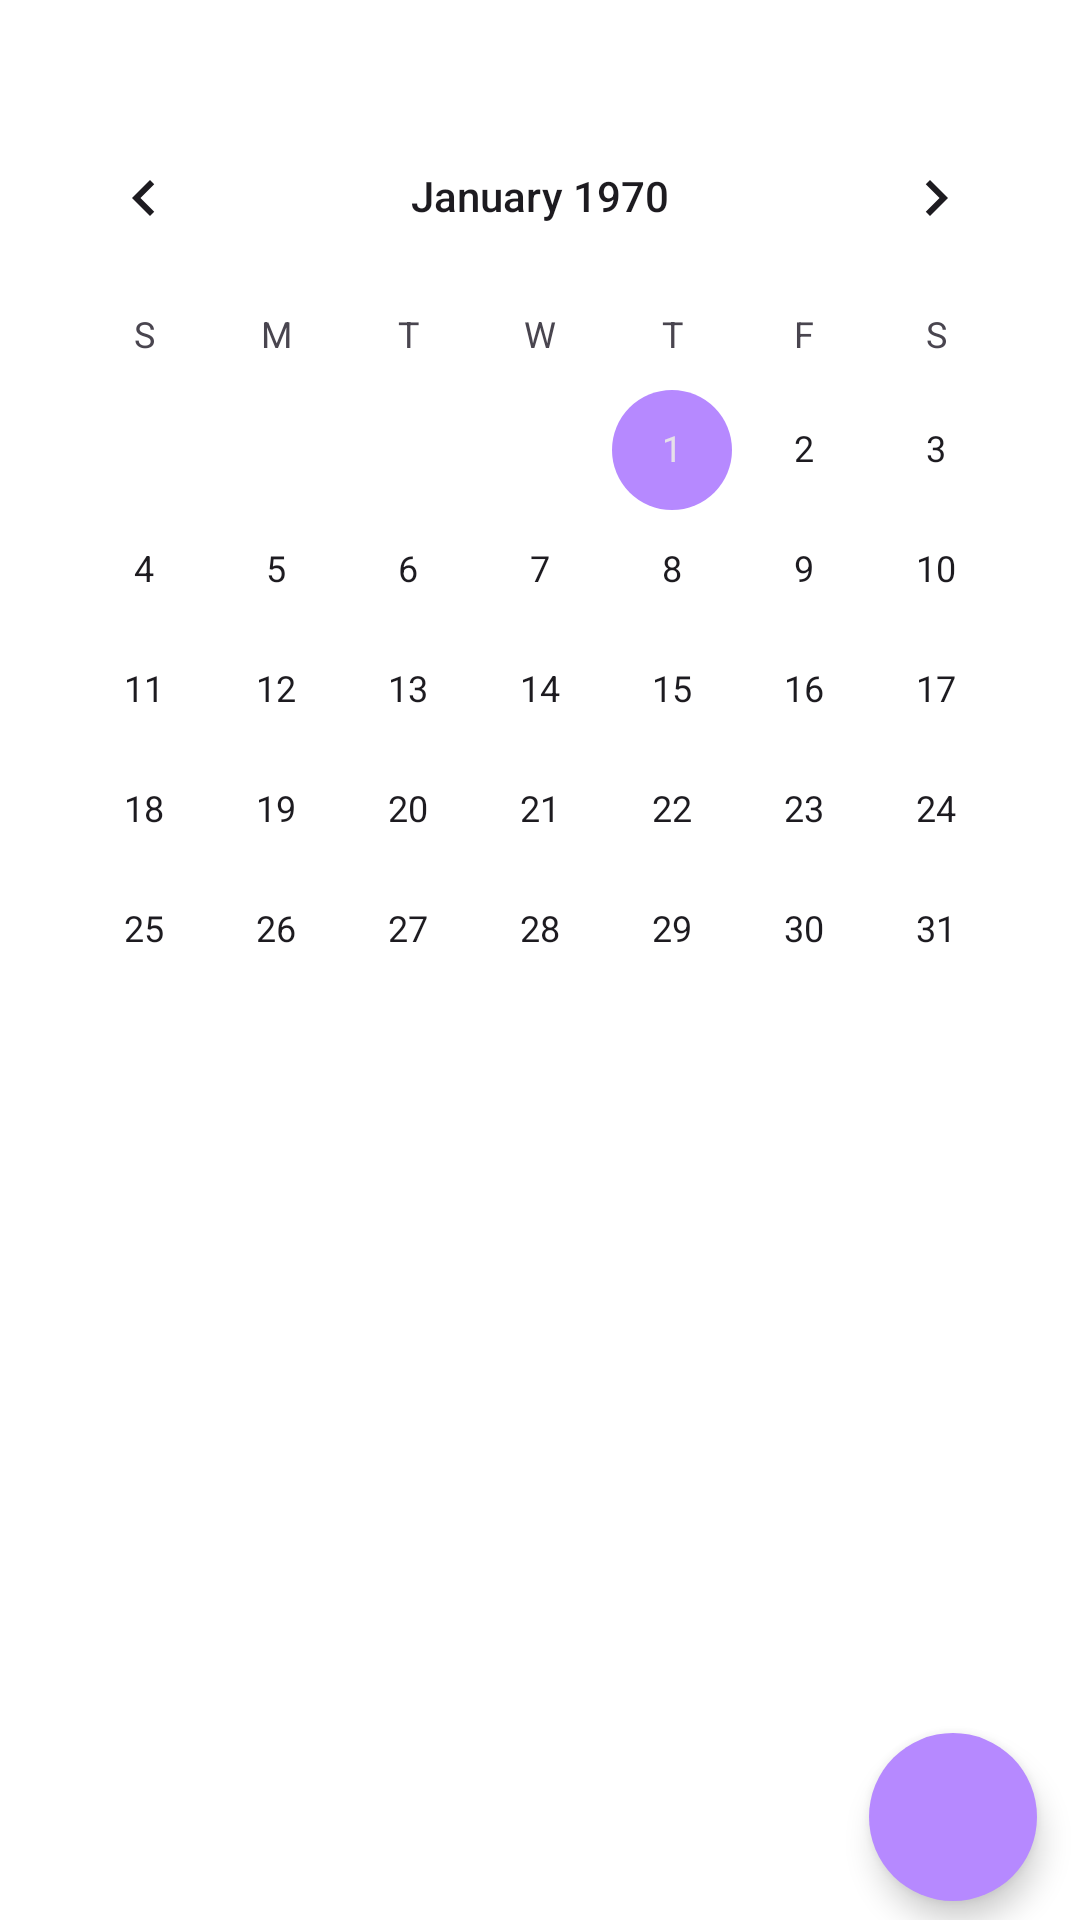

The Android layout XML behind this screen, and the referenced resources:
<!-- AndroidManifest.xml: application theme Theme.MyCompleteAplication -->
<!-- res/layout/fragment_calendar.xml -->
<?xml version="1.0" encoding="utf-8"?>
<androidx.constraintlayout.widget.ConstraintLayout xmlns:android="http://schemas.android.com/apk/res/android"
    xmlns:tools="http://schemas.android.com/tools"
    android:layout_width="match_parent"
    android:layout_height="match_parent"
    xmlns:app="http://schemas.android.com/apk/res-auto"
    tools:context=".ui.calendar.CalendarFragment">
    <androidx.constraintlayout.widget.Guideline
        android:id="@+id/glarCalendar"
        android:layout_width="wrap_content"
        android:layout_height="wrap_content"
        android:orientation="horizontal"
        app:layout_constraintGuide_percent="0.05"/>
    <androidx.constraintlayout.widget.Guideline
        android:id="@+id/glabCalendar"
        android:layout_width="wrap_content"
        android:layout_height="wrap_content"
        android:orientation="horizontal"
        app:layout_constraintGuide_percent="0.99"/>
    <androidx.constraintlayout.widget.Guideline
        android:id="@+id/gldCalendar"
        android:layout_width="wrap_content"
        android:layout_height="wrap_content"
        android:orientation="vertical"
        app:layout_constraintGuide_percent="0.96"/>

    <CalendarView
        android:id="@+id/dpCalendar"
        android:layout_width="wrap_content"
        android:layout_height="wrap_content"
        app:layout_constraintTop_toTopOf="@id/glarCalendar"
        app:layout_constraintStart_toStartOf="parent"
        app:layout_constraintEnd_toEndOf="parent"/>
    <androidx.recyclerview.widget.RecyclerView
        android:id="@+id/rvEventos"
        android:layout_width="0dp"
        android:layout_height="0dp"
        app:layout_constraintTop_toBottomOf="@id/dpCalendar"
        app:layout_constraintBottom_toBottomOf="parent"
        app:layout_constraintStart_toStartOf="@id/dpCalendar"
        app:layout_constraintEnd_toEndOf="@id/dpCalendar"/>
    <com.google.android.material.floatingactionbutton.FloatingActionButton
        app:shapeAppearanceOverlay="@style/ShapeAppearance.Material3.Corner.Full"
        android:id="@+id/buttonAddCalendar"
        android:layout_width="wrap_content"
        android:layout_height="wrap_content"
        app:layout_constraintBottom_toBottomOf="@id/glabCalendar"
        app:layout_constraintEnd_toEndOf="@id/gldCalendar"
        android:backgroundTint="?attr/colorAccent"
        android:src="@drawable/ic_add_24"
        />
    <com.google.android.material.floatingactionbutton.FloatingActionButton
        app:shapeAppearanceOverlay="@style/ShapeAppearance.Material3.Corner.Full"
        android:id="@+id/buttonRemoveCalendar"
        android:layout_width="wrap_content"
        android:layout_height="wrap_content"
        android:layout_marginBottom="20dp"
        app:layout_constraintBottom_toTopOf="@id/buttonAddCalendar"
        app:layout_constraintEnd_toEndOf="@id/gldCalendar"
        android:backgroundTint="?attr/colorAccent"
        android:src="@drawable/ic_trash"
        android:visibility="gone"
        />

    <ProgressBar
        android:id="@+id/loading"
        android:layout_width="75dp"
        android:layout_height="75dp"
        app:layout_constraintBottom_toBottomOf="@+id/dpCalendar"
        app:layout_constraintEnd_toEndOf="@id/dpCalendar"
        app:layout_constraintStart_toStartOf="@id/dpCalendar"
        app:layout_constraintTop_toTopOf="@id/dpCalendar"
        android:visibility="gone"/>
</androidx.constraintlayout.widget.ConstraintLayout>
<!-- resources referenced by this layout -->
<resources>
  <style name="Theme.MyCompleteAplication" parent="Base.Theme.MyCompleteAplication" />
  <style name="Base.Theme.MyCompleteAplication" parent="Theme.Material3.DayNight.NoActionBar">
          
          <item name="colorPrimary">@color/purple</item>
          <item name="colorPrimaryVariant">@color/purple_variant</item>
          <item name="colorOnPrimary">@color/white</item>
  
          <item name="colorSecondary">@color/white</item>
          <item name="colorSecondaryVariant">@color/light_grey</item>
          <item name="colorOnSecondary">@color/black</item>
  
          <item name="android:windowBackground">@color/white</item>
          <item name="colorAccent">@color/purple_light</item>
          <item name="android:navigationBarColor">@color/light_grey</item>
          <item name="android:statusBarColor">@color/light_grey</item>
      </style>
  <color name="purple">#6D22E8</color>
  <color name="purple_variant">#5800E8</color>
  <color name="white">#FFFFFFFF</color>
  <color name="light_grey">#BFBFBF</color>
  <color name="black">#FF000000</color>
  <color name="purple_light">#B689FF</color>
</resources>
